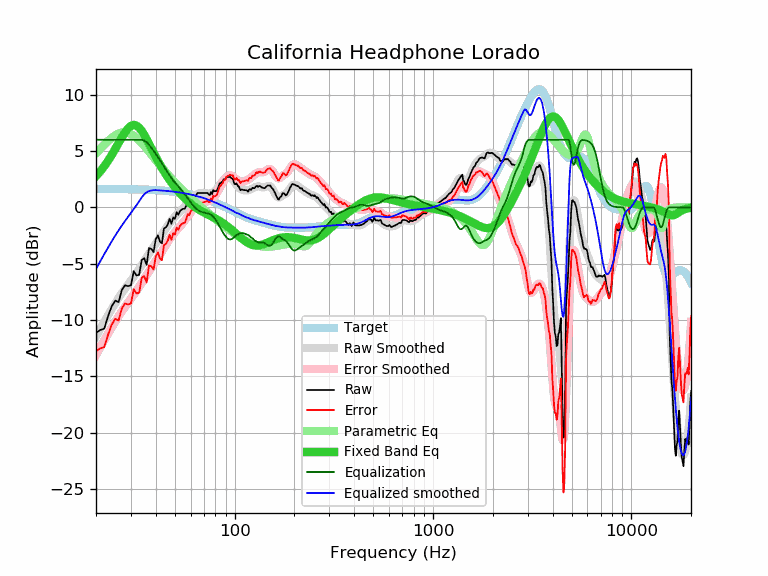

Source data for this figure (header and first rows):
frequency, raw, error, smoothed, error_smoothed, equalization, parametric_eq, equalized_raw, equalized_smoothed, target
20, -11.12, -12.76, -11.46, -13.10, 6.00, 2.77, -5.12, -5.46, 1.64
21, -10.88, -12.52, -10.79, -12.43, 6.00, 3.18, -4.88, -4.79, 1.64
22, -10.76, -12.40, -10.16, -11.79, 6.00, 3.64, -4.76, -4.16, 1.64
23, -9.67, -11.30, -9.57, -11.20, 6.00, 4.13, -3.67, -3.57, 1.63
24, -8.77, -10.40, -9.02, -10.65, 6.00, 4.64, -2.77, -3.02, 1.63
25, -8.27, -9.90, -8.51, -10.13, 6.00, 5.18, -2.27, -2.51, 1.63
26, -8.41, -10.04, -8.04, -9.66, 6.00, 5.71, -2.41, -2.04, 1.62
27, -7.33, -8.95, -7.61, -9.23, 6.00, 6.22, -1.33, -1.61, 1.62
28, -6.91, -8.53, -7.21, -8.83, 6.00, 6.66, -0.91, -1.21, 1.62
29, -6.99, -8.60, -6.84, -8.46, 6.00, 7.01, -0.99, -0.84, 1.61
30, -6.92, -8.53, -6.49, -8.10, 6.00, 7.23, -0.92, -0.49, 1.61
31, -5.66, -7.26, -6.15, -7.75, 6.00, 7.32, 0.34, -0.15, 1.60
32, -6.04, -7.64, -5.81, -7.40, 6.00, 7.25, -0.04, 0.19, 1.60
33, -5.98, -7.57, -5.46, -7.05, 6.00, 7.07, 0.02, 0.54, 1.59
34, -4.68, -6.26, -5.12, -6.70, 6.00, 6.79, 1.32, 0.88, 1.58
35, -4.51, -6.09, -4.77, -6.35, 5.93, 6.44, 1.42, 1.16, 1.58
36, -5.10, -6.67, -4.43, -6.00, 5.78, 6.05, 0.68, 1.34, 1.57
37, -3.61, -5.17, -4.11, -5.67, 5.55, 5.65, 1.94, 1.45, 1.56
38, -3.68, -5.23, -3.80, -5.35, 5.30, 5.25, 1.62, 1.50, 1.55
39, -3.97, -5.51, -3.50, -5.04, 5.03, 4.86, 1.06, 1.53, 1.54
40, -2.83, -4.36, -3.22, -4.75, 4.75, 4.49, 1.92, 1.53, 1.53
41, -2.49, -4.01, -2.95, -4.47, 4.47, 4.13, 1.98, 1.52, 1.52
42, -3.04, -4.55, -2.68, -4.19, 4.19, 3.80, 1.15, 1.51, 1.51
43, -3.19, -4.68, -2.41, -3.91, 3.91, 3.49, 0.72, 1.49, 1.49
44, -1.88, -3.36, -2.15, -3.62, 3.62, 3.19, 1.74, 1.48, 1.48
45, -1.77, -3.24, -1.88, -3.35, 3.35, 2.92, 1.57, 1.46, 1.46
46, -1.51, -2.96, -1.63, -3.08, 3.08, 2.66, 1.57, 1.45, 1.45
47, -1.02, -2.45, -1.39, -2.82, 2.82, 2.42, 1.80, 1.43, 1.43
48, -1.46, -2.88, -1.18, -2.59, 2.59, 2.19, 1.13, 1.42, 1.42
49, -0.89, -2.29, -0.99, -2.38, 2.38, 1.98, 1.49, 1.40, 1.40
50, -1.02, -2.40, -0.82, -2.19, 2.19, 1.78, 1.17, 1.38, 1.38
51, -0.43, -1.79, -0.66, -2.02, 2.02, 1.59, 1.59, 1.36, 1.36
52, -0.65, -1.99, -0.52, -1.86, 1.86, 1.41, 1.21, 1.34, 1.34
53, -0.33, -1.65, -0.38, -1.70, 1.70, 1.25, 1.36, 1.32, 1.32
54, -0.20, -1.49, -0.24, -1.53, 1.53, 1.09, 1.33, 1.29, 1.29
55, -0.13, -1.40, -0.08, -1.36, 1.36, 0.94, 1.22, 1.27, 1.27
56, -0.12, -1.37, 0.07, -1.17, 1.17, 0.80, 1.05, 1.25, 1.25
57, 0.16, -1.06, 0.23, -0.99, 0.99, 0.67, 1.14, 1.22, 1.22
58, 0.60, -0.60, 0.40, -0.80, 0.80, 0.54, 1.40, 1.19, 1.19
59, 0.47, -0.70, 0.55, -0.61, 0.61, 0.43, 1.08, 1.17, 1.17
60, 0.79, -0.35, 0.70, -0.44, 0.44, 0.32, 1.23, 1.14, 1.14
61, 0.88, -0.23, 0.83, -0.28, 0.28, 0.22, 1.16, 1.11, 1.11
62, 1.09, 0.01, 0.95, -0.13, 0.13, 0.12, 1.22, 1.08, 1.08
63, 0.83, -0.22, 1.05, -0.00, 0.00, 0.03, 0.83, 1.05, 1.05
64, 1.07, 0.05, 1.13, 0.11, -0.11, -0.05, 0.96, 1.02, 1.02
65, 1.28, 0.29, 1.19, 0.20, -0.20, -0.13, 1.08, 0.99, 0.99
66, 1.28, 0.33, 1.24, 0.28, -0.28, -0.20, 1.00, 0.95, 0.95
67, 1.28, 0.36, 1.27, 0.35, -0.35, -0.27, 0.93, 0.92, 0.92
68, 1.28, 0.39, 1.28, 0.40, -0.40, -0.33, 0.88, 0.88, 0.88
69, 1.28, 0.43, 1.28, 0.43, -0.43, -0.40, 0.84, 0.85, 0.85
70, 1.28, 0.47, 1.28, 0.46, -0.46, -0.46, 0.82, 0.81, 0.81
71, 1.28, 0.50, 1.26, 0.49, -0.49, -0.51, 0.79, 0.78, 0.78
72, 1.28, 0.54, 1.25, 0.51, -0.51, -0.57, 0.77, 0.74, 0.74
73, 1.28, 0.58, 1.23, 0.53, -0.53, -0.62, 0.75, 0.70, 0.70
74, 1.13, 0.47, 1.23, 0.57, -0.57, -0.68, 0.56, 0.66, 0.66
75, 1.10, 0.47, 1.23, 0.61, -0.61, -0.73, 0.49, 0.62, 0.62
76, 1.37, 0.78, 1.25, 0.67, -0.67, -0.78, 0.70, 0.59, 0.59
77, 1.17, 0.62, 1.29, 0.74, -0.74, -0.83, 0.43, 0.55, 0.55
78, 1.53, 1.02, 1.34, 0.83, -0.83, -0.89, 0.70, 0.51, 0.51
79, 1.44, 0.97, 1.41, 0.94, -0.94, -0.94, 0.49, 0.47, 0.47
... 553 more rows
